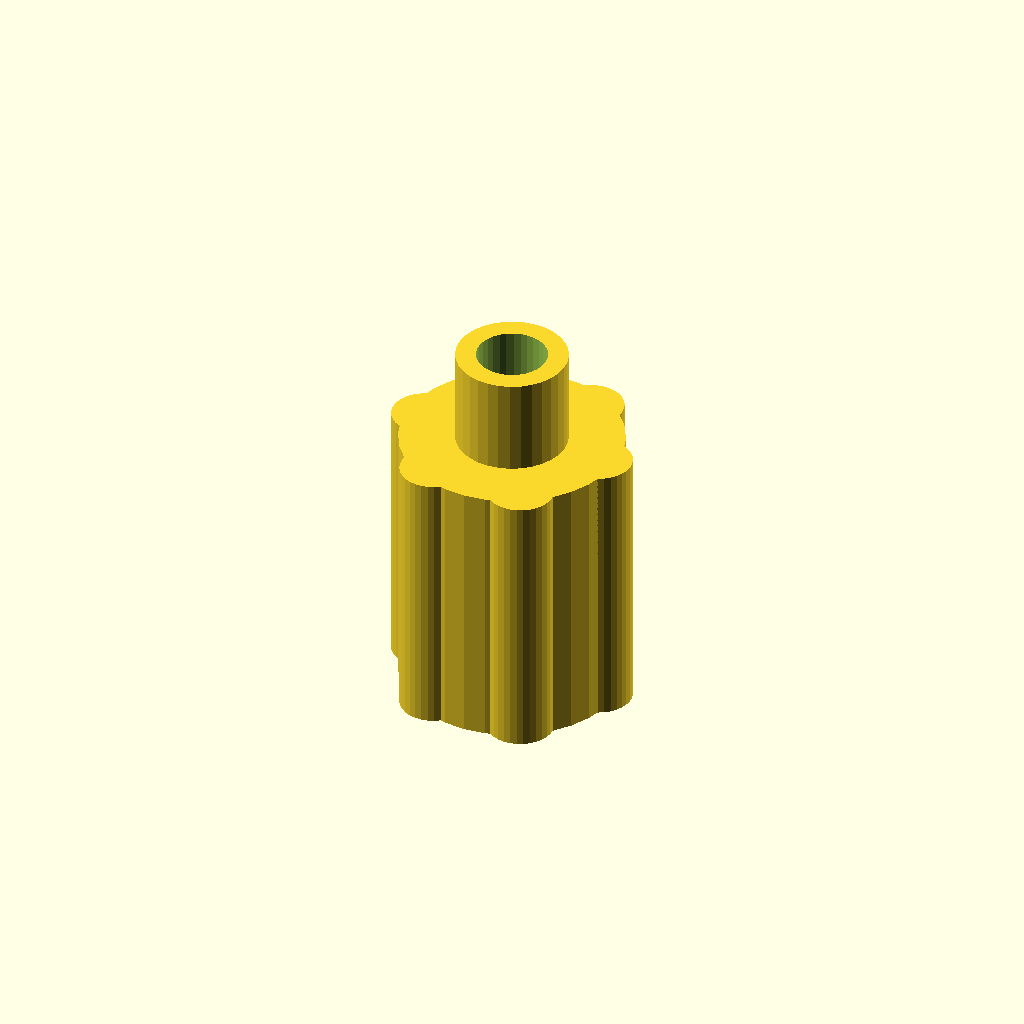
Cell 1: rendered with the file's own defaults.
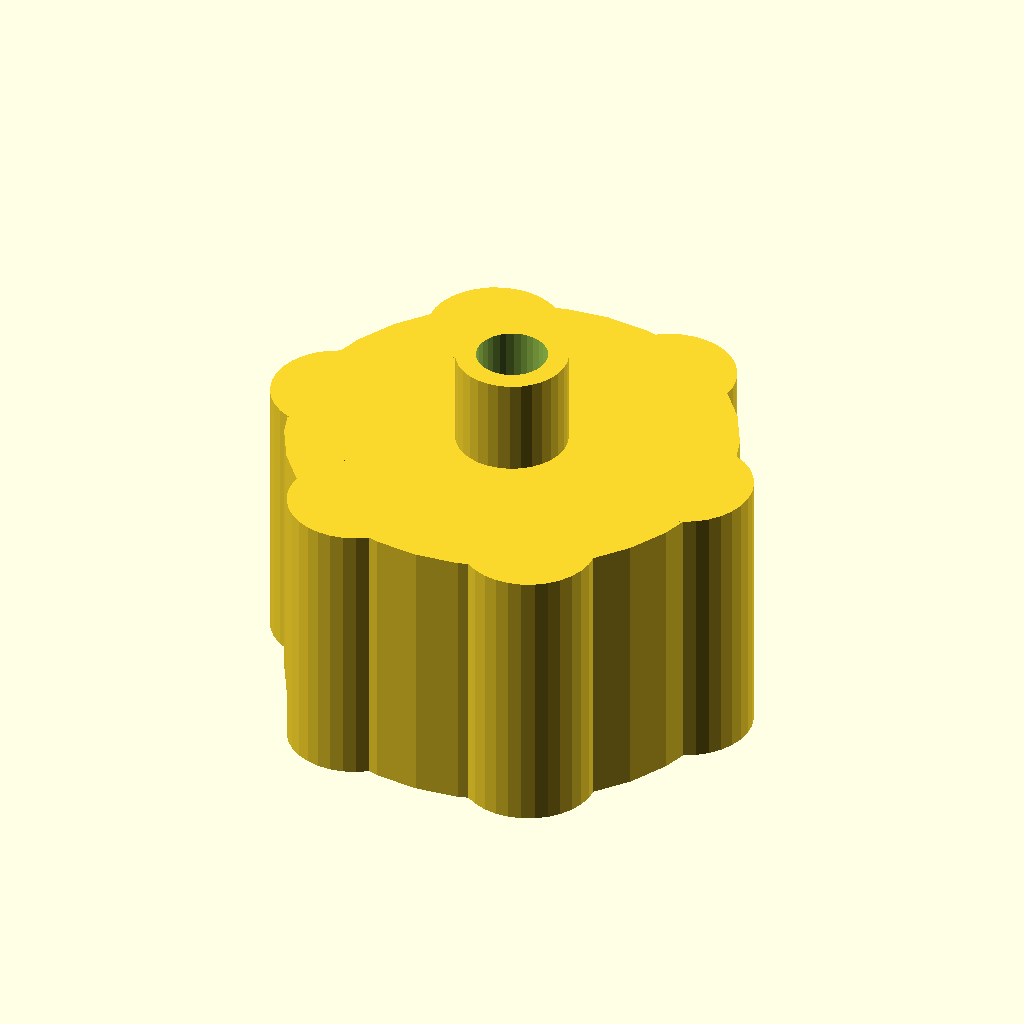
Cell 2: the same model with head_d = 40.
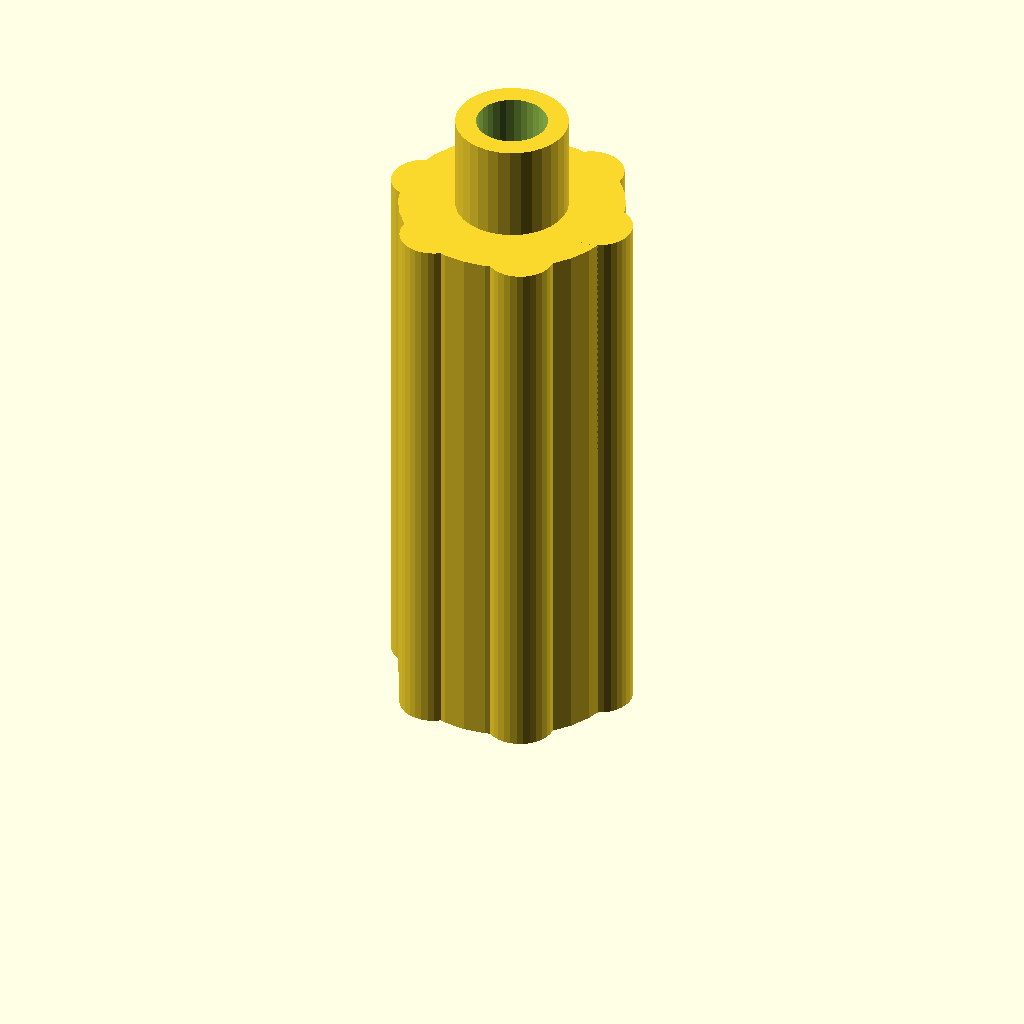
Cell 3: head_h = 50 (everything else at default).
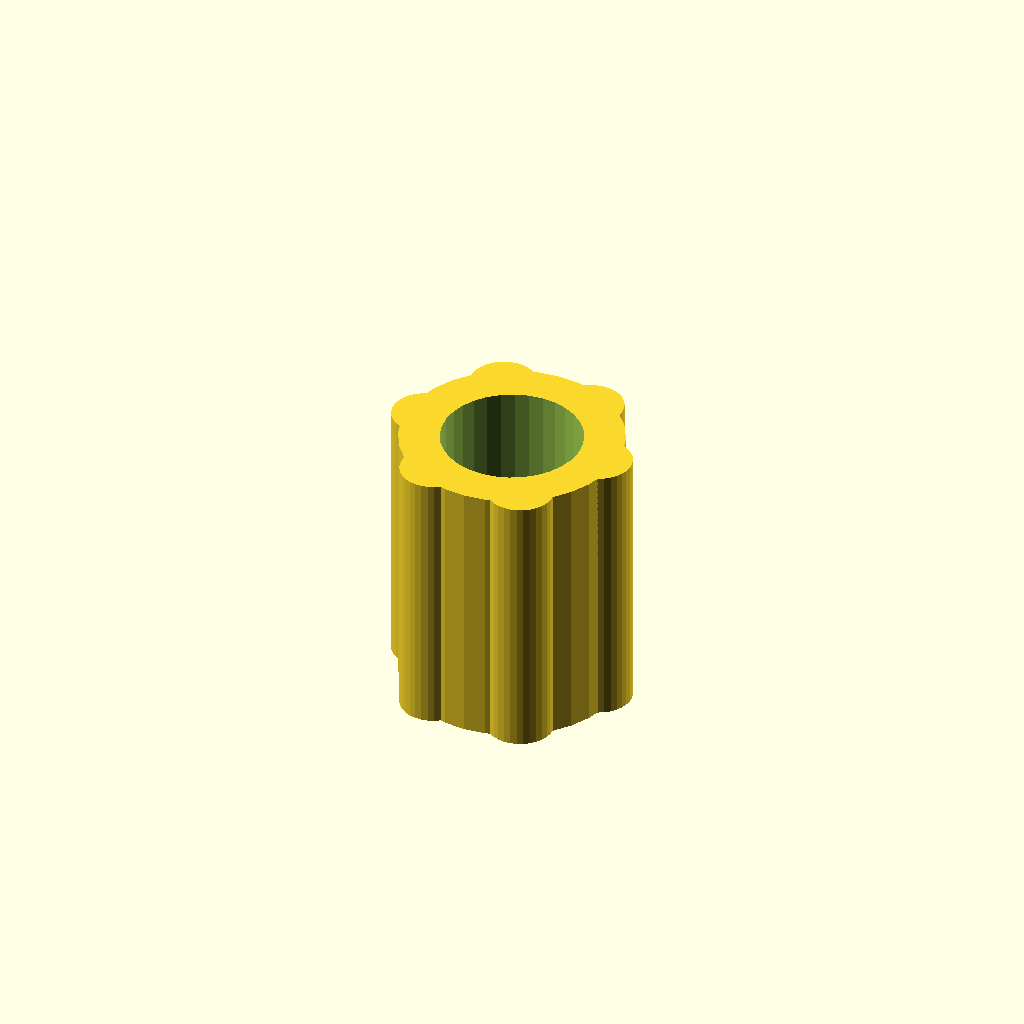
Cell 4: hole_d = 12.7 (everything else at default).
One fixed orthographic camera (rotation 55°, 0°, 25°; colour scheme Cornfield) for every cell.
Source of the model, optional_data/gen2/knobs/part_0021.scad:
$fn = 32;

// ----------------------------------------------------------------------
// Hand knob: 20 x 20 x 33.75 mm
// ----------------------------------------------------------------------

// --- parameters (mm) ---
head_d = 20;              // knob diameter
head_h = 25;              // knob height
hole_d = 6.35;            // shaft bore
set_d = 3.4;              // set screw tap hole
notch_d = 0.43;           // knurl groove diameter
lobes = 6;                // grip lobes
cap_h = 8.75;             // raised centre cap
cap_d = 10;               // centre cap diameter

module body() {
  cylinder(h = head_h, d = head_d);
  for (i = [0 : lobes - 1])
    rotate([0, 0, i * 360 / lobes])
      translate([head_d * 0.42, 0, 0])
        cylinder(h = head_h, d = head_d * 0.3);
}

module cap() {
  translate([0, 0, head_h - 1]) cylinder(h = cap_h + 1, d = cap_d);
}

difference() {
  union() {
    body();
    cap();
  }
  translate([0, 0, -1]) cylinder(h = head_h + cap_h + 2, d = hole_d);
  translate([-head_d / 2 - 1, 0, head_h * 0.5]) rotate([0, 90, 0]) cylinder(h = head_d / 2 + 2, d = set_d);
}
Parameter table extracted from the source (name, type, default, range or options):
head_d: number, default 20
head_h: number, default 25
hole_d: number, default 6.35
set_d: number, default 3.4
notch_d: number, default 0.43
lobes: number, default 6
cap_h: number, default 8.75
cap_d: number, default 10
